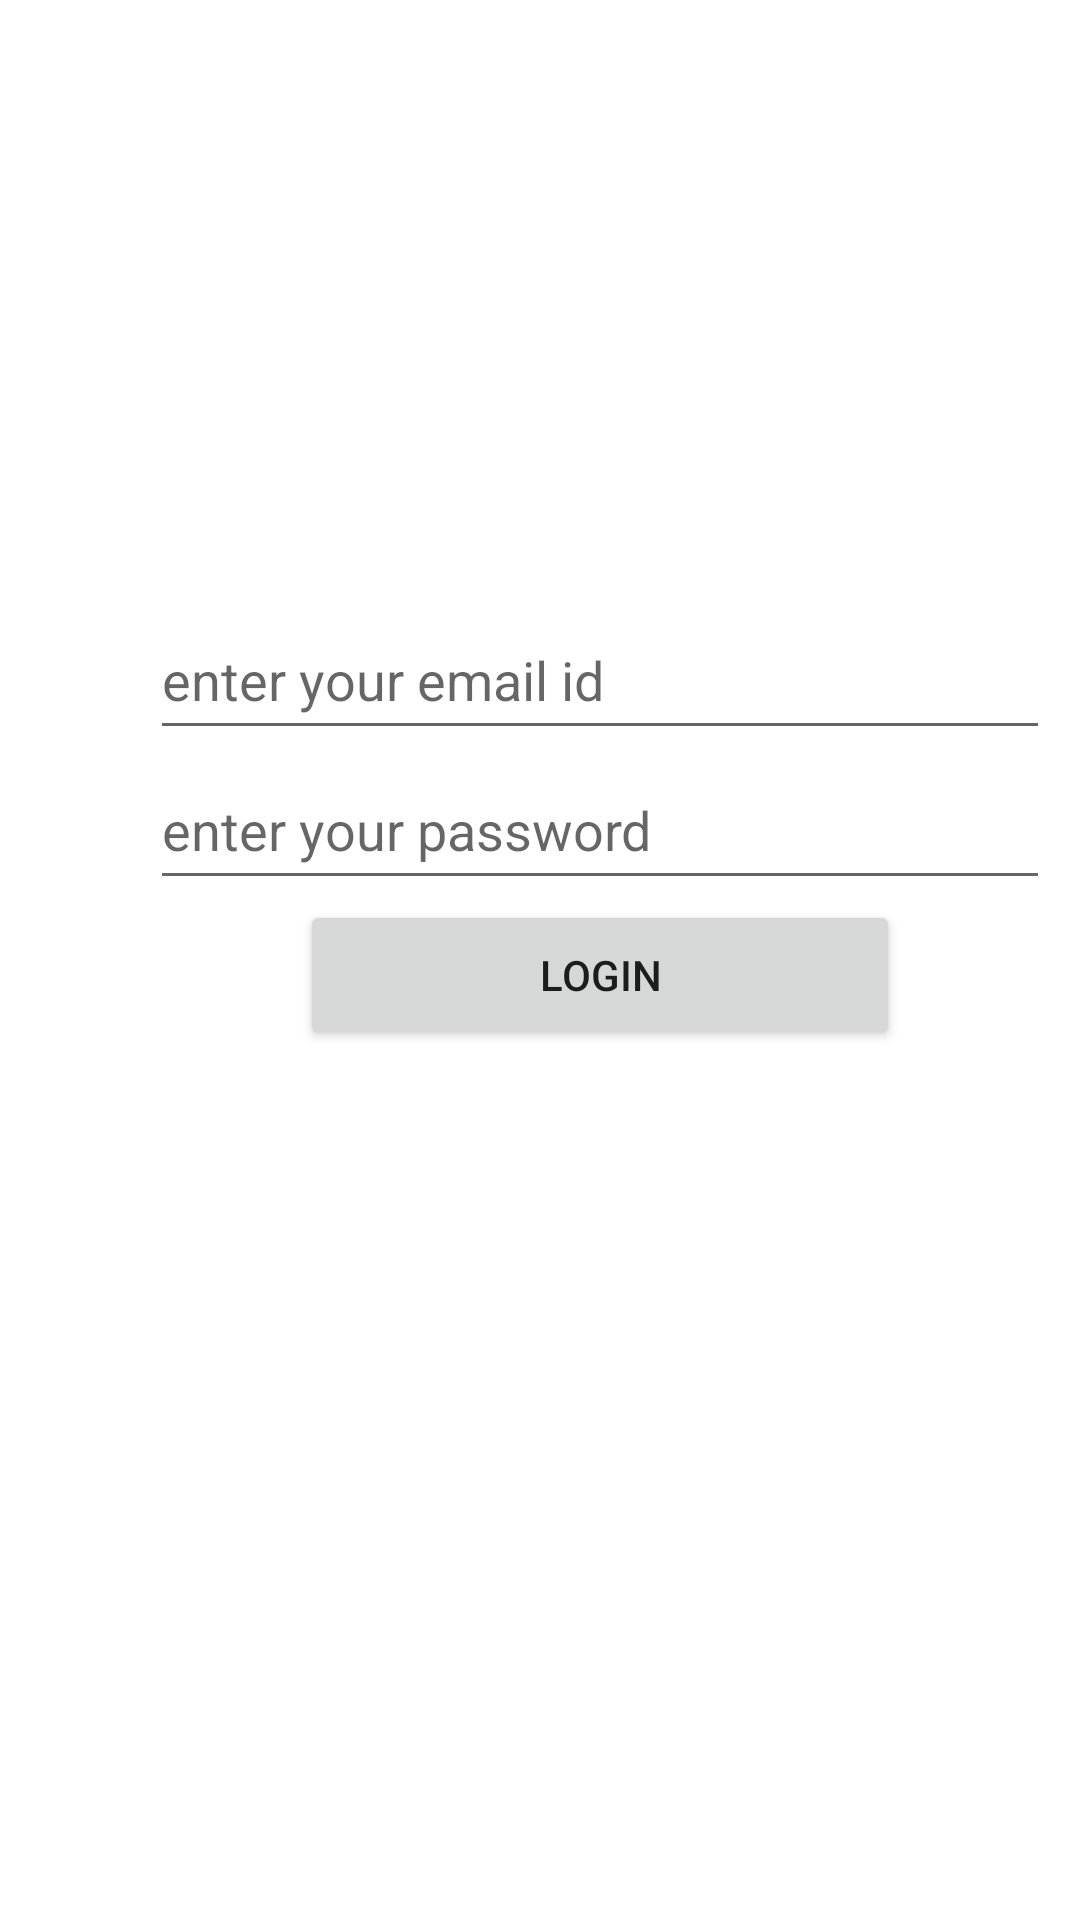

Reconstruct the res/layout file that produces this screen, plus the resources it refers to.
<!-- AndroidManifest.xml: application theme Theme.FirebaseAuthenticationExample -->
<!-- res/layout/activity_login.xml -->
<?xml version="1.0" encoding="utf-8"?>
<RelativeLayout xmlns:android="http://schemas.android.com/apk/res/android"
    xmlns:app="http://schemas.android.com/apk/res-auto"
    xmlns:tools="http://schemas.android.com/tools"
    android:layout_width="match_parent"
    android:layout_height="match_parent"
    tools:context=".LoginActivity">

    <EditText
        android:layout_width="300dp"
        android:layout_height="50dp"
        android:layout_marginLeft="50dp"
        android:layout_marginTop="200dp"
        android:id="@+id/loginemailedittext"
        android:hint="enter your email id"
        />
    <EditText
        android:layout_width="300dp"
        android:layout_height="50dp"
        android:layout_marginLeft="50dp"
        android:layout_marginTop="250dp"
        android:id="@+id/loginpasswordedittext"
        android:hint="enter your password"
        />
    <Button
        android:layout_width="200dp"
        android:layout_height="50dp"
        android:layout_marginLeft="100dp"
        android:layout_marginTop="300dp"
        android:id="@+id/loginbutton2"
        android:text="login"
        />

</RelativeLayout>
<!-- resources referenced by this layout -->
<resources>
  <style name="Theme.FirebaseAuthenticationExample" parent="Theme.MaterialComponents.DayNight.DarkActionBar">
          
          <item name="colorPrimary">@color/purple_500</item>
          <item name="colorPrimaryVariant">@color/purple_700</item>
          <item name="colorOnPrimary">@color/white</item>
          
          <item name="colorSecondary">@color/teal_200</item>
          <item name="colorSecondaryVariant">@color/teal_700</item>
          <item name="colorOnSecondary">@color/black</item>
          
          <item name="android:statusBarColor" tools:targetApi="l">?attr/colorPrimaryVariant</item>
          
      </style>
  <!-- not gathered from this repository: default colours our renderer supplied (Android Studio template values) -->
  <color name="purple_500">#FF6200EE</color>
  <color name="purple_700">#FF3700B3</color>
  <color name="teal_200">#FF03DAC5</color>
  <color name="teal_700">#FF018786</color>
  <color name="black">#FF000000</color>
  <color name="white">#FFFFFFFF</color>
</resources>
